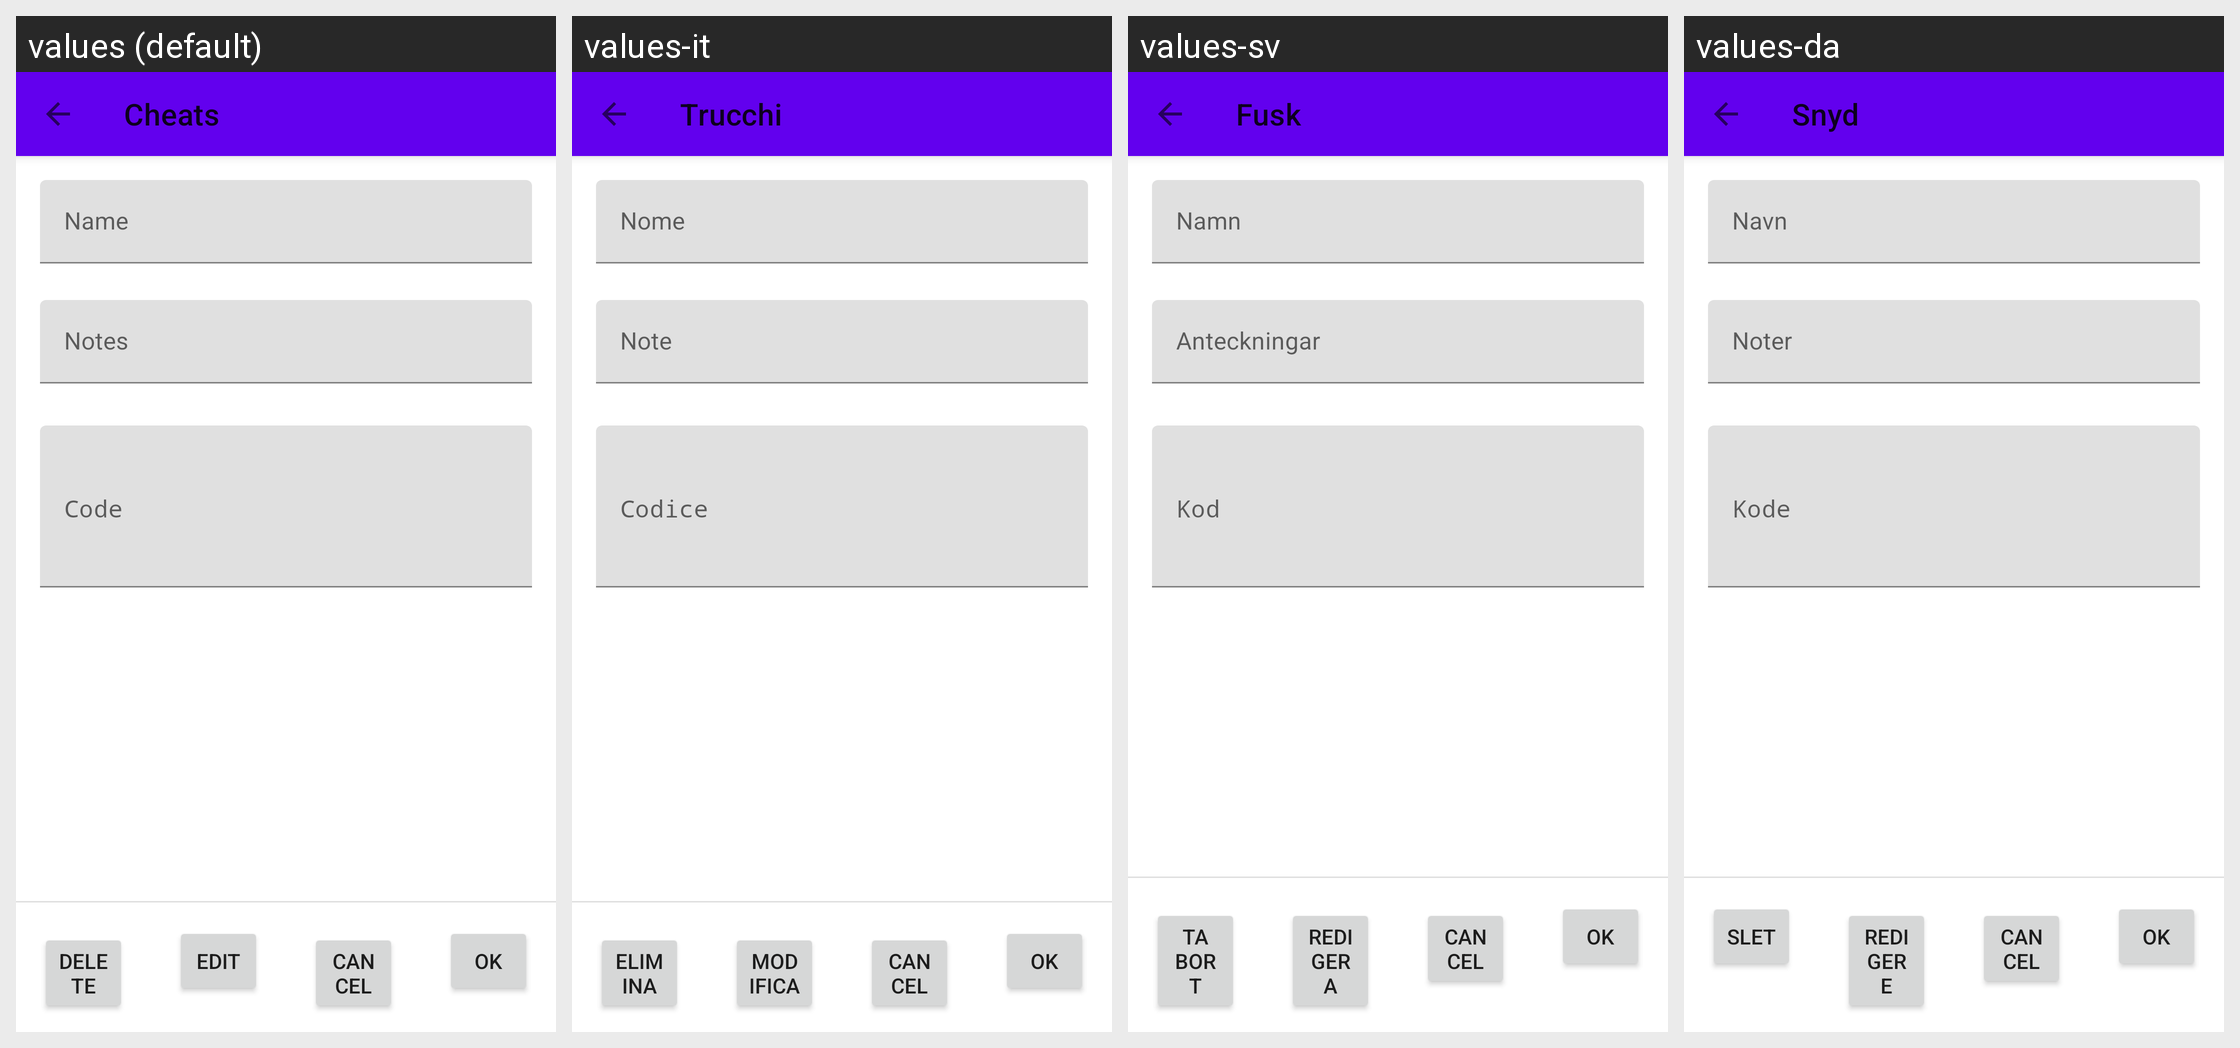

The Android screen above is rendered under several locales of the same app. Produce the string resources it draws, with the default and per-locale values.
Android screen res/layout/fragment_cheat_details.xml rendered under 4 locales, left to right: values (default), values-it, values-sv, values-da. Device: Nexus 5 (rendered at 1080×1920; each locale shown at half size, 540×960, under a caption strip naming it); theme Theme.MaterialComponents.DayNight.NoActionBar.
Other locales in the repository, not shown: values-de, values-el, values-es, values-fi, values-fr, values-id, values-ja, values-lt, values-nb, values-nl, values-pl, values-ru, values-tr.
Strings drawn on this screen, with the default value and each locale's value (text and hints the layout hard-codes, and strings that could not be matched under every locale, appear in the picture but are not listed):

cheats
  values: Cheats
  values-it: Trucchi
  values-sv: Fusk
  values-da: Snyd

cheats_name
  values: Name
  values-it: Nome
  values-sv: Namn
  values-da: Navn

cheats_notes
  values: Notes
  values-it: Note
  values-sv: Anteckningar
  values-da: Noter

cheats_delete
  values: Delete
  values-it: Elimina
  values-sv: Ta bort
  values-da: Slet

cheats_edit
  values: Edit
  values-it: Modifica
  values-sv: Redigera
  values-da: Redigere
